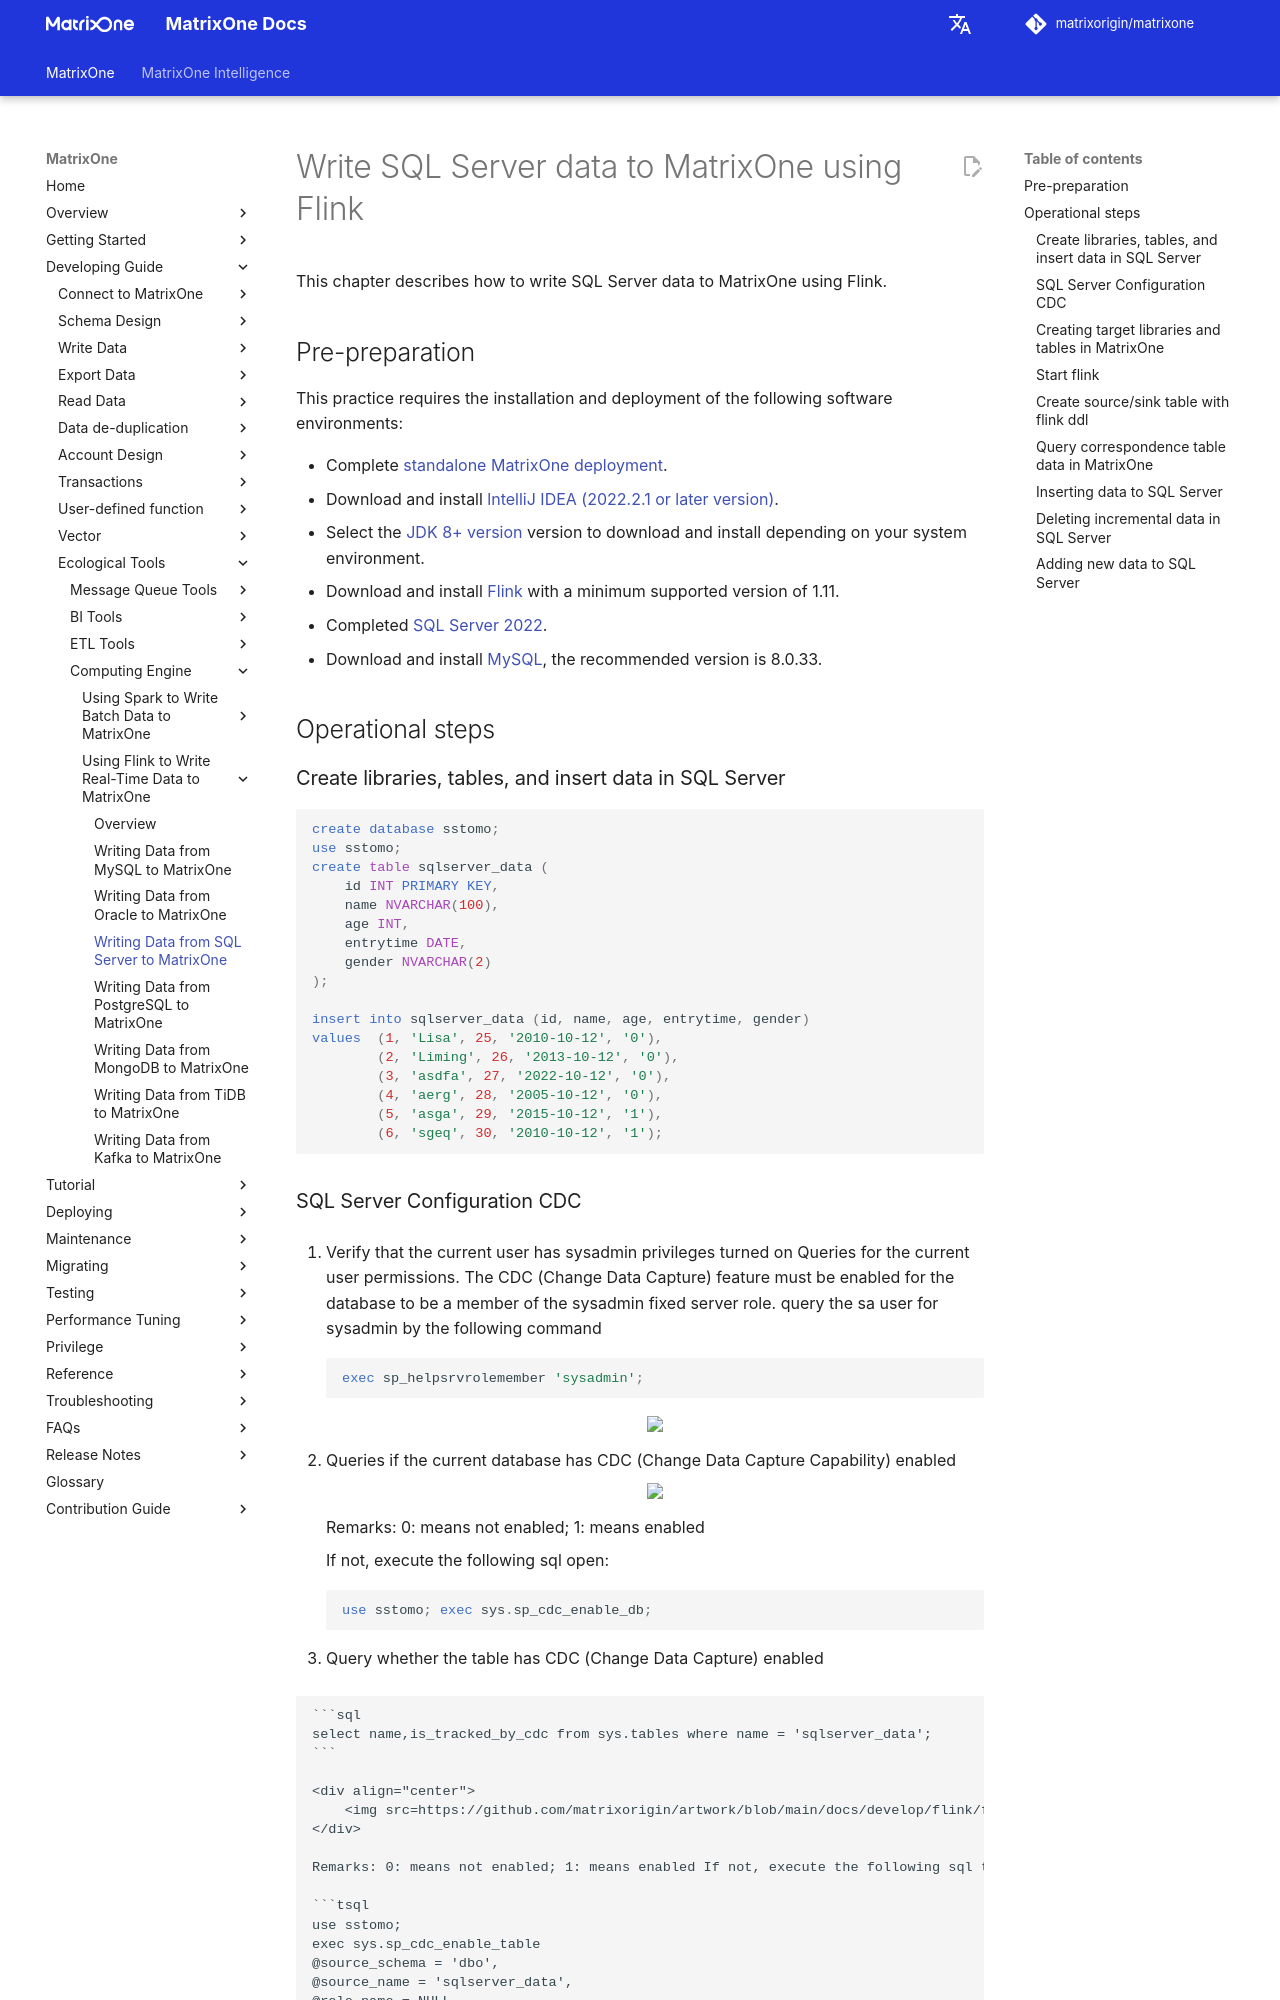

repository: matrixorigin/matrixorigin.io · page: v26.3.0.13/MatrixOne/Develop/Ecological-Tools/Computing-Engine/Flink/flink-sqlserver-matrixone/index.html · generator: mkdocs

# Write SQL Server data to MatrixOne using Flink

This chapter describes how to write SQL Server data to MatrixOne using Flink.

## Pre-preparation

This practice requires the installation and deployment of the following software environments:

- Complete [standalone MatrixOne deployment](../../../../Get-Started/install-standalone-matrixone.md).
- Download and install [lntelliJ IDEA (2022.2.1 or later version)](https://www.jetbrains.com/idea/download/).
- Select the [JDK 8+ version](https://www.oracle.com/sg/java/technologies/javase/javase8-archive-downloads.html) version to download and install depending on your system environment.
- Download and install [Flink](https://archive.apache.org/dist/flink/flink-1.17.0/flink-1.17.0-bin-scala_2.12.tgz) with a minimum supported version of 1.11.
- Completed [SQL Server 2022](https://www.microsoft.com/en-us/sql-server/sql-server-downloads).
- Download and install [MySQL](https://downloads.mysql.com/archives/get/p/23/file/mysql-server_8.0.33-1ubuntu23.04_amd64.deb-bundle.tar), the recommended version is 8.0.33.

## Operational steps

### Create libraries, tables, and insert data in SQL Server

```sql
create database sstomo;
use sstomo;
create table sqlserver_data (
    id INT PRIMARY KEY,
    name NVARCHAR(100),
    age INT,
    entrytime DATE,
    gender NVARCHAR(2)
);

insert into sqlserver_data (id, name, age, entrytime, gender)
values  (1, 'Lisa', 25, '2010-10-12', '0'),
        (2, 'Liming', 26, '2013-10-12', '0'),
        (3, 'asdfa', 27, '2022-10-12', '0'),
        (4, 'aerg', 28, '2005-10-12', '0'),
        (5, 'asga', 29, '2015-10-12', '1'),
        (6, 'sgeq', 30, '2010-10-12', '1');
```
